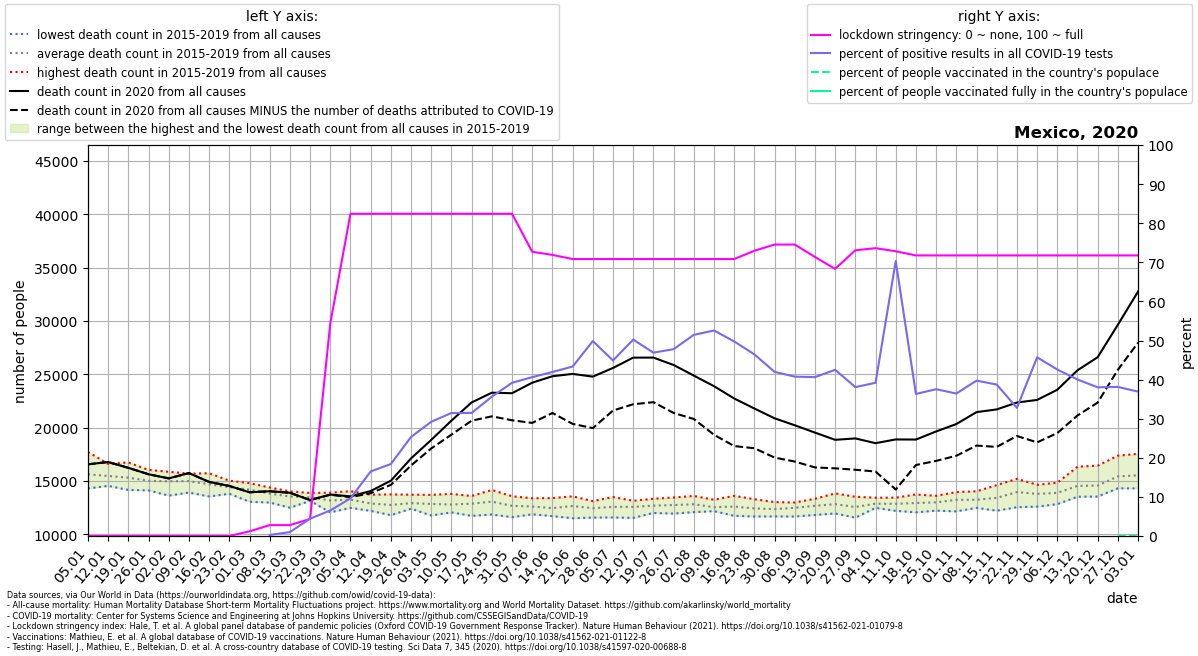

The file beside this chart, header and first rows:
location, date, time, time_unit, deaths_2010_all_ages, deaths_2011_all_ages, deaths_2012_all_ages, deaths_2013_all_ages, deaths_2014_all_ages, deaths_2015_all_ages, deaths_2016_all_ages, deaths_2017_all_ages, deaths_2018_all_ages, deaths_2019_all_ages, deaths_2020_all_ages, deaths_2021_all_ages, new_deaths, new_cases_smoothed, new_tests_smoothed, stringency_index, people_vaccinated, people_fully_vaccinated, population, positive_test_percent
Mexico, 2020-01-05, 1, weekly, , , , , , 15101, 14299, 14312, 16721, 17723, 16561, 36464, 0.0, , , 0.0, , , 130262220, 
Mexico, 2020-01-12, 2, weekly, , , , , , 15449, 14540, 14583, 16170, 16602, 16776, 43601, 0.0, , 134.8, 0.0, , , 130262220, 
Mexico, 2020-01-19, 3, weekly, , , , , , 14820, 14557, 14163, 16738, 16252, 16233, 44819, 0.0, , 178.7, 0.0, , , 130262220, 
Mexico, 2020-01-26, 4, weekly, , , , , , 14172, 14902, 14118, 16041, 15864, 15629, 36781, 0.0, , 213.3, 0.0, , , 130262220, 
Mexico, 2020-02-02, 5, weekly, , , , , , 13628, 15160, 14444, 15770, 15862, 15244, 31980, 0.0, , 204.9, 0.0, , , 130262220, 
Mexico, 2020-02-09, 6, weekly, , , , , , 13914, 15691, 14330, 15306, 15689, 15741, 26991, 0.0, , 168.9, 0.0, , , 130262220, 
Mexico, 2020-02-16, 7, weekly, , , , , , 13550, 15725, 14165, 14588, 15445, 14912, 25469, 0.0, , 200.4, 0.0, , , 130262220, 
Mexico, 2020-02-23, 8, weekly, , , , , , 13799, 15034, 14278, 14199, 14755, 14536, 24157, 0.0, , 173.3, 0.0, , , 130262220, 
Mexico, 2020-03-01, 9, weekly, , , , , , 13054, 14797, 14456, 14001, 14639, 13942, 20666, 0.0, , 172.3, 1.191, , , 130262220, 
Mexico, 2020-03-08, 10, weekly, , , , , , 12979, 14351, 13844, 13552, 14391, 14039, 19889, 0.0, 0.5428, 203.1, 2.78, , , 130262220, 0.2672
Mexico, 2020-03-15, 11, weekly, , , , , , 12498, 14025, 13948, 13497, 13749, 13893, 18642, 0.0, 2.347, 235.4, 2.78, , , 130262220, 0.9969
Mexico, 2020-03-22, 12, weekly, , , , , , 13133, 13418, 13878, 13254, 13660, 13219, 17957, 3.0, 21.9, 494.1, 4.366, , , 130262220, 4.431
Mexico, 2020-03-29, 13, weekly, , , , , , 12066, 13411, 13307, 13191, 13903, 13725, 17143, 17.0, 64.55, 989.6, 54.37, , , 130262220, 6.523
Mexico, 2020-04-05, 14, weekly, , , , , , 12477, 12710, 13470, 13577, 14049, 13557, 17533, 74.0, 133.2, 1383, 82.41, , , 130262220, 9.634
Mexico, 2020-04-12, 15, weekly, , , , , , 12202, 12422, 13210, 12888, 13718, 14061, 17101, 202.0, 278.6, 1688, 82.41, , , 130262220, 16.51
Mexico, 2020-04-19, 16, weekly, , , , , , 11796, 11939, 13212, 13080, 13743, 15026, 16177, 390.0, 420.8, 2286, 82.41, , , 130262220, 18.41
Mexico, 2020-04-26, 17, weekly, , , , , , 12403, 12481, 13363, 12657, 13718, 17118, 15674, 665.0, 748, 2952, 82.41, , , 130262220, 25.34
Mexico, 2020-05-03, 18, weekly, , , , , , 11763, 12723, 13016, 13040, 13698, 18853, 15327, 803.0, 1097, 3756, 82.41, , , 130262220, 29.21
Mexico, 2020-05-10, 19, weekly, , , , , , 12059, 12478, 12868, 12784, 13792, 20656, 14960, 1311, 1481, 4708, 82.41, , , 130262220, 31.46
Mexico, 2020-05-17, 20, weekly, , , , , , 11732, 12483, 13361, 13172, 13590, 22363, 14493, 1712, 1850, 5877, 82.41, , , 130262220, 31.48
Mexico, 2020-05-24, 21, weekly, , , , , , 11856, 13019, 13165, 13125, 14160, 23273, 14558, 2217, 2455, 6892, 82.41, , , 130262220, 35.63
Mexico, 2020-05-31, 22, weekly, , , , , , 11608, 12222, 12510, 13567, 13438, 23224, 14174, 2536, 3036, 7748, 82.41, , , 130262220, 39.18
Mexico, 2020-06-07, 23, weekly, , , , , , 11876, 12011, 12753, 13025, 13382, 24211, 14369, 3769, 3480, 8567, 72.69, , , 130262220, 40.63
Mexico, 2020-06-14, 24, weekly, , , , , , 11709, 11994, 12724, 12451, 13398, 24814, 14512, 3442, 4038, 9625, 71.89, , , 130262220, 41.95
Mexico, 2020-06-21, 25, weekly, , , , , , 11510, 12117, 13154, 12932, 13562, 25035, 14568, 4684, 4496, 10377, 70.83, , , 130262220, 43.33
Mexico, 2020-06-28, 26, weekly, , , , , , 11571, 12203, 12736, 12610, 13111, 24779, 14853, 4823, 5261, 10551, 70.83, , , 130262220, 49.86
Mexico, 2020-07-05, 27, weekly, , , , , , 11583, 12439, 12502, 12845, 13496, 25594, 15720, 3991, 5243, 11679, 70.83, , , 130262220, 44.89
Mexico, 2020-07-12, 28, weekly, , , , , , 11538, 12241, 12822, 13114, 13146, 26558, 16756, 4367, 6121, 12185, 70.83, , , 130262220, 50.24
Mexico, 2020-07-19, 29, weekly, , , , , , 12003, 12316, 12512, 13334, 13276, 26563, 18697, 4178, 6139, 13091, 70.83, , , 130262220, 46.89
Mexico, 2020-07-26, 30, weekly, , , , , , 11947, 12141, 12923, 13455, 13256, 25870, 21098, 4496, 6540, 13687, 70.83, , , 130262220, 47.78
Mexico, 2020-08-02, 31, weekly, , , , , , 12083, 12456, 12967, 12997, 13596, 24878, 23957, 4066, 6698, 13020, 70.83, , , 130262220, 51.44
Mexico, 2020-08-09, 32, weekly, , , , , , 12237, 12173, 12464, 12602, 13242, 23882, 25968, 4552, 6479, 12327, 70.83, , , 130262220, 52.56
Mexico, 2020-08-16, 33, weekly, , , , , , 11739, 12261, 12638, 12767, 13610, 22734, 27514, 4459, 6032, 12123, 70.83, , , 130262220, 49.76
Mexico, 2020-08-23, 34, weekly, , , , , , 11670, 12245, 12432, 12503, 13293, 21790, 26563, 3723, 5514, 11871, 72.95, , , 130262220, 46.45
Mexico, 2020-08-30, 35, weekly, , , , , , 11680, 12137, 12172, 12811, 13023, 20872, 26120, 3678, 5214, 12421, 74.54, , , 130262220, 41.98
Mexico, 2020-09-06, 36, weekly, , , , , , 11668, 12285, 12933, 12556, 12986, 20221, 24421, 3400, 5317, 13046, 74.54, , , 130262220, 40.76
Mexico, 2020-09-13, 37, weekly, , , , , , 11814, 12491, 13333, 12780, 12943, 19533, 22899, 3263, 5117, 12595, 71.36, , , 130262220, 40.63
Mexico, 2020-09-20, 38, weekly, , , , , , 11957, 12203, 13164, 12994, 13838, 18858, 21133, 2672, 4557, 10720, 68.32, , , 130262220, 42.51
Mexico, 2020-09-27, 39, weekly, , , , , , 11560, 12300, 12604, 12807, 13521, 18988, 19486, 2937, 4387, 11522, 73.08, , , 130262220, 38.08
Mexico, 2020-10-04, 40, weekly, , , , , , 12484, 12500, 13026, 12931, 13433, 18544, 17934, 2658, 4636, 11831, 73.61, , , 130262220, 39.18
Mexico, 2020-10-11, 41, weekly, , , , , , 12397, 12201, 13031, 13232, 13438, 18893, 16866, 4693, 8037, 11432, 72.82, , , 130262220, 70.3
Mexico, 2020-10-18, 42, weekly, , , , , , 12063, 12365, 13390, 13115, 13736, 18882, 15440, 2386, 4506, 12405, 71.76, , , 130262220, 36.32
Mexico, 2020-10-25, 43, weekly, , , , , , 12221, 12506, 13216, 13435, 13611, 19640, 14631, 2757, 5417, 14427, 71.76, , , 130262220, 37.54
Mexico, 2020-11-01, 44, weekly, , , , , , 12153, 12735, 13538, 13772, 13959, 20335, 14197, 2971, 5578, 15313, 71.76, , , 130262220, 36.43
Mexico, 2020-11-08, 45, weekly, , , , , , 12543, 12478, 13258, 13897, 14035, 21452, , 3132, 5303, 13344, 71.76, , , 130262220, 39.74
Mexico, 2020-11-15, 46, weekly, , , , , , 12217, 12837, 13197, 14612, 14238, 21706, , 3515, 5862, 15134, 71.76, , , 130262220, 38.73
Mexico, 2020-11-22, 47, weekly, , , , , , 12542, 13616, 13584, 15202, 14855, 22350, , 3134, 4473, 13650, 71.76, , , 130262220, 32.77
Mexico, 2020-11-29, 48, weekly, , , , , , 12597, 13678, 14233, 14647, 13793, 22596, , 3979, 8205, 17956, 71.76, , , 130262220, 45.7
Mexico, 2020-12-06, 49, weekly, , , , , , 12830, 13396, 14470, 14833, 13894, 23550, , 4062, 9335, 21929, 71.76, , , 130262220, 42.57
Mexico, 2020-12-13, 50, weekly, , , , , , 13526, 13697, 16334, 15216, 13926, 25374, , 4236, 10276, 25676, 71.76, , , 130262220, 40.02
Mexico, 2020-12-20, 51, weekly, , , , , , 13542, 13784, 15557, 16440, 13545, 26598, , 4249, 10347, 27208, 71.76, , , 130262220, 38.03
Mexico, 2020-12-27, 52, weekly, , , , , , 14351, 14313, 15492, 17373, 15626, 29643, , 4224, 9880, 25912, 71.76, 4874, , 130262220, 38.13
Mexico, 2021-01-03, 53, weekly, , , , , , , , , , , 32752, , 4787, 9196, 24906, 71.76, 27289, , 130262220, 36.92
